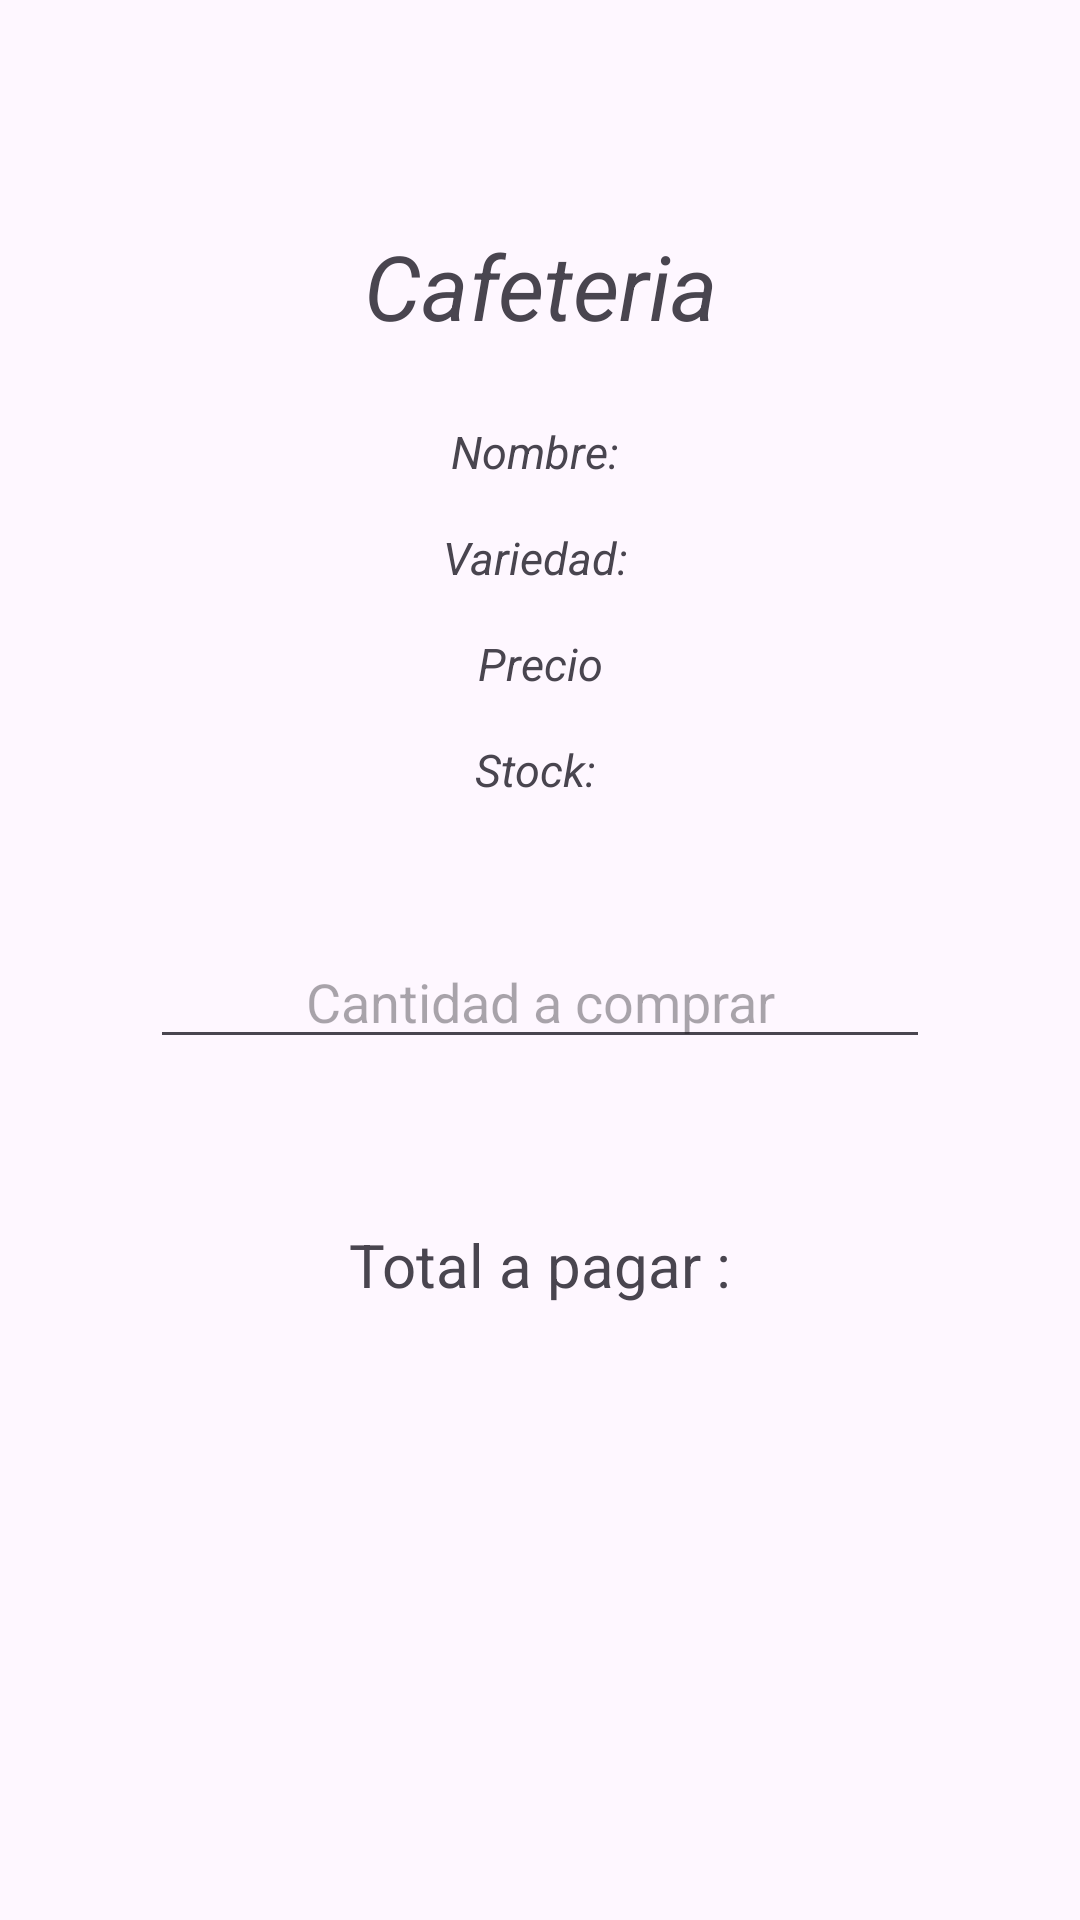

Produce the Android XML layout that renders to this screen, including the resource entries it uses.
<!-- AndroidManifest.xml: application theme Theme.MiCafeteria -->
<!-- res/layout/activity_detalle_view2.xml -->
<?xml version="1.0" encoding="utf-8"?>
<androidx.constraintlayout.widget.ConstraintLayout xmlns:android="http://schemas.android.com/apk/res/android"
    xmlns:app="http://schemas.android.com/apk/res-auto"
    xmlns:tools="http://schemas.android.com/tools"
    android:id="@+id/main"
    android:layout_width="match_parent"
    android:layout_height="match_parent"
    tools:context=".DetalleViewActivity">
    <LinearLayout
        android:layout_width="match_parent"
        android:layout_height="match_parent"
        android:orientation="vertical"
        android:padding="25dp">

        <TextView
            android:layout_width="match_parent"
            android:layout_height="wrap_content"
            android:layout_marginTop="50dp"
            android:text="Cafeteria"
            app:layout_constraintTop_toTopOf="parent"
            android:textSize="30dp"
            android:textAlignment="center"
            android:textStyle="italic"/>


        <TextView
            android:id="@+id/txvNombre"
            android:layout_width="match_parent"
            android:layout_height="wrap_content"
            android:layout_marginTop="25dp"
            android:text="Nombre: "
            android:textSize="15dp"
            app:layout_constraintTop_toTopOf="parent"
            android:textAlignment="center"
            android:textStyle="italic"/>

        <TextView
            android:id="@+id/txvVariedad"
            android:layout_width="match_parent"
            android:layout_height="wrap_content"
            android:layout_marginTop="15dp"
            android:text="Variedad: "
            android:textSize="15dp"
            app:layout_constraintTop_toTopOf="parent"
            android:textAlignment="center"
            android:textStyle="italic"/>

        <TextView
            android:id="@+id/txvPrecio"
            android:layout_width="match_parent"
            android:layout_height="wrap_content"
            android:layout_marginTop="15dp"
            android:text="Precio"
            android:textSize="15dp"
            app:layout_constraintTop_toTopOf="parent"
            android:textAlignment="center"
            android:textStyle="italic"/>

        <TextView
            android:id="@+id/txvStock"
            android:layout_width="match_parent"
            android:layout_height="wrap_content"
            android:layout_marginTop="15dp"
            android:text="Stock: "
            android:textSize="15dp"
            app:layout_constraintTop_toTopOf="parent"
            android:textAlignment="center"
            android:textStyle="italic"/>


        <EditText
            android:id="@+id/edtCantidadCompra"
            android:layout_width="match_parent"
            android:layout_height="wrap_content"
            android:hint="Cantidad a comprar"
            android:textAlignment="center"
            android:layout_marginTop="45dp"
            android:layout_marginHorizontal="25dp"
            android:inputType="number"/>

        <TextView
            android:id="@+id/txvTotal"
            android:layout_width="match_parent"
            android:layout_height="wrap_content"
            android:text="Total a pagar :"
            android:textAlignment="center"
            android:textSize="20dp"
            android:layout_marginTop="55dp"
            android:layout_marginBottom="30dp"/>

        <TextView
            android:id="@+id/txvError"
            android:layout_width="match_parent"
            android:layout_height="wrap_content"
            android:layout_marginTop="15dp"
            android:text="Stock insuficiente "
            app:layout_constraintTop_toTopOf="parent"
            android:textAlignment="center"
            android:textStyle="italic"
            android:visibility="invisible"/>


    </LinearLayout>
</androidx.constraintlayout.widget.ConstraintLayout>
<!-- resources referenced by this layout -->
<resources>
  <style name="Theme.MiCafeteria" parent="Base.Theme.MiCafeteria" />
  <style name="Base.Theme.MiCafeteria" parent="Theme.Material3.DayNight.NoActionBar">
          
          
      </style>
</resources>
